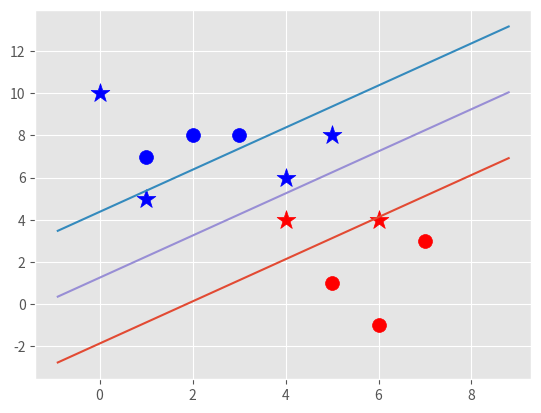

Generate this figure with matplotlib:
import matplotlib.pyplot as plt
from matplotlib import style
import numpy as np
style.use("ggplot")

class Support_Vector_Machine:
   def __init__(self, visualization=True):
      self.visualization = visualization
      self.color = {1:"r", -1:"b"}
      if self.visualization:
         self.fig = plt.figure()
         self.ax = self.fig.add_subplot(1,1,1)
   
   def fit(self, data):
      self.data = data
      # ||w||: [w,b]
      opt_dict = {}
      transforms = [[1,1],
                    [-1,1],
                    [-1,-1],
                    [1,-1],]
      
      all_data = []
      for yi in self.data:
         for featureset in self.data[yi]:
            for feature in featureset:
               all_data.append(feature) 

      self.max_feature_value = max(all_data)
      self.min_feature_value = min(all_data)
      all_data = None

      #suprot vectors yi (xi.w+b) = 1 //for both negative and positive "classes/sign" of equation at least to be the nearest to 1 
      step_sizes = [self.max_feature_value * 0.1,
                    self.max_feature_value *0.01,]
                    # point of expense:
                    #self.max_feature_value * 0.001,]

      # extremely expensive
      b_range_multiple = 5
      # we do not need to take as small steps
      #with b as we do with w
      b_multiple = 5 
      latest_optimum = self.max_feature_value*10

      for step in step_sizes:
         w = np.array([latest_optimum, latest_optimum])
         optimized = False # able, since it convex probelm if no then you should ensure that you will add some further steps.
         while not optimized: 
            for b in np.arange(-1*(self.max_feature_value*b_range_multiple),self.max_feature_value*b_range_multiple,step*b_multiple):
               for transformation in transforms:
                  w_t = w*transformation
                  found_option = True
                  #weakest link in the SVM fundamentally
                  #SMO attempts to ifx this a bit
                  #yi(xi.w+b0) >= 1 
                  for i in self.data:
                     for xi in self.data[i]:
                        yi = i 
                        if not yi*(np.dot(w_t,xi)+b)>= 1:
                           found_option = False
                        #print(xi,":",yi*(np.dot(w_t,xi)+b))
                           #break

                  if found_option:
                     opt_dict[np.linalg.norm(w_t)] = [w_t,b]
                     
            if w[0] < 0:
               optimized = True
               print("Optimized a step")
            else:
               w = w - step # step:= [step, step]
         norms = sorted([n for n in opt_dict])
         #||w|| : [w,b]
         opt_choice = opt_dict[norms[0]]
         self.w = opt_choice[0]
         self.b = opt_choice[1]
         latest_optimum = opt_choice[0][0]+step*2
       
      for i in self.data:
         for xi in self.data[i]:
            yi = i
            print(xi,":",yi*(np.dot(self.w,xi)+self.b))

   def predict(self, features):
      # sign(x.w+b) // sign := is "+" or "-" sign, so this is the classification itself
      classification = np.sign(np.dot(np.array(features),self.w) + self.b) # instead of "np.sign" use lambda/anonymous func
      if classification !=0 and self.visualization:
         self.ax.scatter(features[0],features[1], s=200, marker="*", c=self.color[classification])
      return classification

   def visualize(self):
      [[self.ax.scatter(x[0],x[1],s=100,color=self.color[i]) for x in data_dict[i]] for i in data_dict]
      #hyperplane = x.w+b
      #v= x.w+b
      #psv = 1
      #nsv = -1
      #dec_bound = 0
      def hyperplane(x,w,b,v):
         return (-w[0]*x-b+v) / w[1]

      datarange = (self.min_feature_value*0.9,self.max_feature_value*1.1)
      hyp_x_min = datarange[0]
      hyp_x_max = datarange[1]

      #(w.x+b) = 1
      #positive support vector hyperplane
      psv1 = hyperplane(hyp_x_min, self.w, self.b, 1)
      psv2 = hyperplane(hyp_x_max, self.w, self.b, 1)
      self.ax.plot([hyp_x_min, hyp_x_max], [psv1,psv2])

       #(w.x+b) = -1
      #negative support vector hyperplane
      nsv1 = hyperplane(hyp_x_min, self.w, self.b, -1)
      nsv2 = hyperplane(hyp_x_max, self.w, self.b, -1)
      self.ax.plot([hyp_x_min, hyp_x_max], [nsv1,nsv2])

       #(w.x+b) = 0
      #boundary support vector hyperplane
      dec_bound1 = hyperplane(hyp_x_min, self.w, self.b, 0)
      dec_bound2 = hyperplane(hyp_x_max, self.w, self.b, 0)
      self.ax.plot([hyp_x_min, hyp_x_max], [dec_bound1,dec_bound2])


data_dict = {-1:np.array([[1,7],
                         [2,8],
                         [3,8],]),
            1:np.array([[5,1],
                        [6,-1],
                        [7,3],])}



svm = Support_Vector_Machine()
svm.fit(data=data_dict)

predict_us = [[0,10],
              [1,5],
              [4,6],
              [4,4],
              [6,4],
              [5,8],]
for p in predict_us:
   svm.predict(p)

svm.visualize()

   